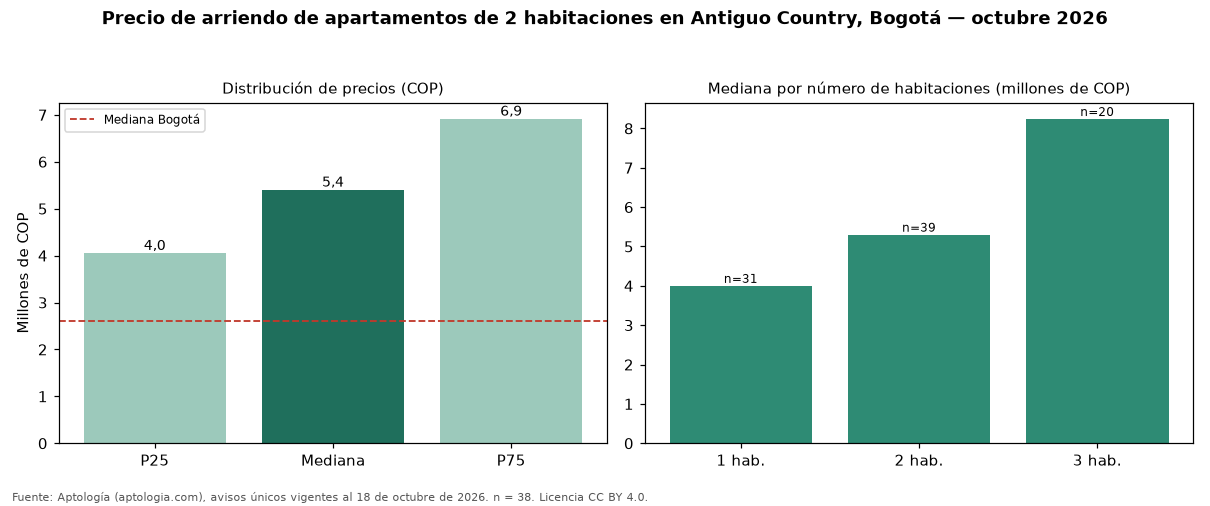

Values plotted in this chart, from the file beside it:
seccion, metrica, valor_cop, n
precio, p25, 4050000, 38
precio, mediana, 5400000, 38
precio, p75, 6912500, 38
cop_por_m2, p25, 42188, 38
cop_por_m2, mediana, 60012, 38
cop_por_m2, p75, 81971, 38
area, area_mediana_m2, 90.0, 38
habitaciones, 1, 4000000, 31
habitaciones, 2, 5300000, 39
habitaciones, 3, 8240310, 20
administracion, mediana, 1000000, 24
estrato, moda, 5, 
parqueadero, porcentaje_con_parqueadero, 89.5, 38
ciudad, mediana_ciudad, 2600000, 4711
ciudad, mediana_cop_por_m2_ciudad, 44568, 4711
